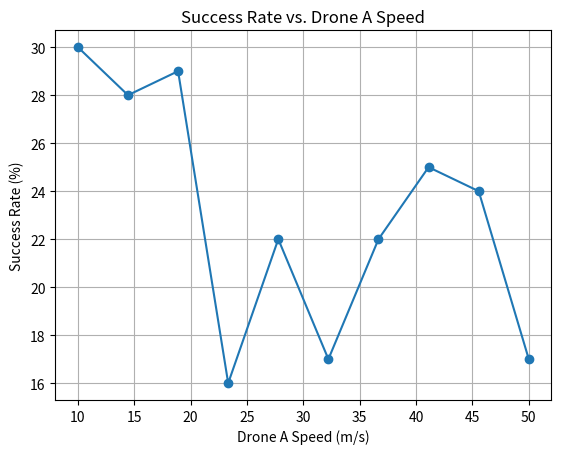
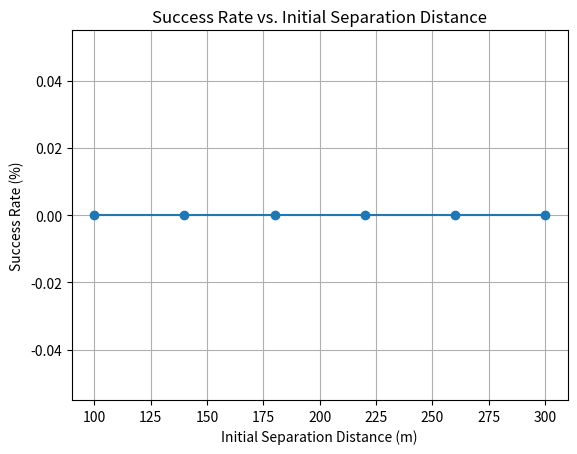
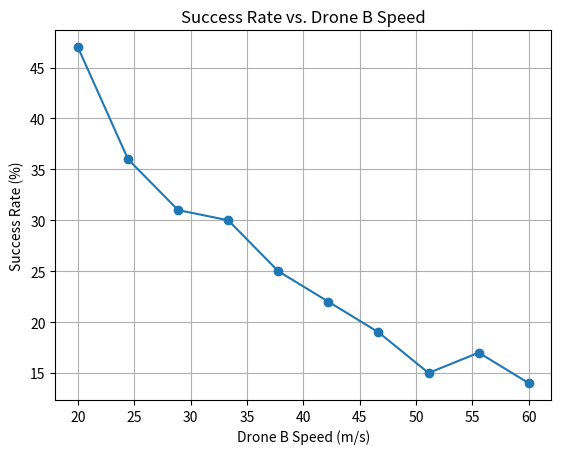

These charts were generated, in order, by the following Python code:
import numpy as np
import matplotlib.pyplot as plt


# Function to calculate the magnitude of a vector
def magnitude(vector):
    return np.sqrt(np.sum(vector ** 2, axis=1))


# Function to generate random initial positions and velocities for the drones
def generate_initial_conditions():
    drone_a_initial = np.array([np.random.uniform(0, 100), np.random.uniform(0, 3), np.random.uniform(0, 100)])
    drone_b_initial = np.array([np.random.uniform(200, 300), np.random.uniform(0, 3), np.random.uniform(200, 300)])

    target = np.array([100, 80, 400])

    direction_a = target - drone_a_initial

    return drone_a_initial, drone_b_initial, target, direction_a


# Function to check if drones collide
def check_collision(drone_a_initial, velocity_a, drone_b_initial, velocity_b, max_time=10, steps=100):
    t = np.linspace(0, max_time, steps)
    position_a = drone_a_initial + np.outer(t, velocity_a)

    for i in range(steps):
        direction_b = position_a[i] - drone_b_initial
        velocity_b = (direction_b / np.linalg.norm(direction_b)) * np.linalg.norm(
            velocity_b)  # Normalize velocity_b to its speed
        position_b = drone_b_initial + velocity_b * t[i]

        if np.linalg.norm(position_a[i] - position_b) < 1:  # Assuming collision if distance < 1 unit
            return True, t[i]

    return False, None


# Function to simulate multiple trials for different speed combinations
def simulate_speed_variations(drone_a_speeds, drone_b_speed, num_trials=100):
    results = np.zeros(len(drone_a_speeds))

    for i, speed_a in enumerate(drone_a_speeds):
        successful_intercepts = 0
        for _ in range(num_trials):
            drone_a_initial, drone_b_initial, target, direction_a = generate_initial_conditions()
            velocity_a = (direction_a / np.linalg.norm(direction_a)) * speed_a

            collision_detected, _ = check_collision(drone_a_initial, velocity_a, drone_b_initial,
                                                    np.array([drone_b_speed, drone_b_speed, drone_b_speed]))
            if collision_detected:
                successful_intercepts += 1

        results[i] = successful_intercepts / num_trials * 100  # Store success rate as percentage

    return results


# Function to analyze the effect of initial separation distance on success rate
def simulate_initial_separation_distance_variations(drone_a_speed, drone_b_speed, separation_distances, num_trials=10000):
    results = np.zeros(len(separation_distances))
    for i, sep_dist in enumerate(separation_distances):
        successful_intercepts = 0
        for _ in range(num_trials):
            drone_a_initial = np.array([0, 1, 0])
            drone_b_initial = np.array([sep_dist, 1, sep_dist])

            target = np.array([100, 80, 400])
            direction_a = target - drone_a_initial
            velocity_a = (direction_a / np.linalg.norm(direction_a)) * drone_a_speed

            collision_detected, _ = check_collision(drone_a_initial, velocity_a, drone_b_initial,
                                                    np.array([drone_b_speed, drone_b_speed, drone_b_speed]))
            if collision_detected:
                successful_intercepts += 1

        results[i] = successful_intercepts / num_trials * 100  # Store success rate as percentage

    return results


# Function to simulate the impact of Drone B's speed
def simulate_drone_b_speed_variations(drone_a_speed, drone_b_speeds, num_trials=100):
    results = np.zeros(len(drone_b_speeds))

    for i, speed_b in enumerate(drone_b_speeds):
        successful_intercepts = 0
        for _ in range(num_trials):
            drone_a_initial, drone_b_initial, target, direction_a = generate_initial_conditions()
            velocity_a = (direction_a / np.linalg.norm(direction_a)) * drone_a_speed

            collision_detected, _ = check_collision(drone_a_initial, velocity_a, drone_b_initial,
                                                    np.array([speed_b, speed_b, speed_b]))
            if collision_detected:
                successful_intercepts += 1

        results[i] = successful_intercepts / num_trials * 100  # Store success rate as percentage

    return results


# Function to plot the results
def plot_results(x_values, y_values, x_label, y_label, title):
    plt.figure()
    plt.plot(x_values, y_values, marker='o')
    plt.xlabel(x_label)
    plt.ylabel(y_label)
    plt.title(title)
    plt.grid(True)
    plt.show()


# Define ranges and parameters for analysis
drone_a_speeds = np.linspace(10, 50, 10)
drone_b_speeds = np.linspace(20, 60, 10)
separation_distances = np.linspace(100, 300, 6)

# Run simulations and plot results
# Success Rate vs. Drone A Speed
results_drone_a_speed = simulate_speed_variations(drone_a_speeds, drone_b_speed=40, num_trials=100)
plot_results(drone_a_speeds, results_drone_a_speed, 'Drone A Speed (m/s)', 'Success Rate (%)',
             'Success Rate vs. Drone A Speed')

# Success Rate vs. Initial Separation Distance
results_initial_separation_distance = simulate_initial_separation_distance_variations(drone_a_speed=30,
                                                                                      drone_b_speed=40,
                                                                                      separation_distances=separation_distances,
                                                                                      num_trials=100)
plot_results(separation_distances, results_initial_separation_distance, 'Initial Separation Distance (m)',
             'Success Rate (%)', 'Success Rate vs. Initial Separation Distance')

# Success Rate vs. Drone B Speed
results_drone_b_speed = simulate_drone_b_speed_variations(drone_a_speed=30, drone_b_speeds=drone_b_speeds,
                                                          num_trials=100)
plot_results(drone_b_speeds, results_drone_b_speed, 'Drone B Speed (m/s)', 'Success Rate (%)',
             'Success Rate vs. Drone B Speed')
